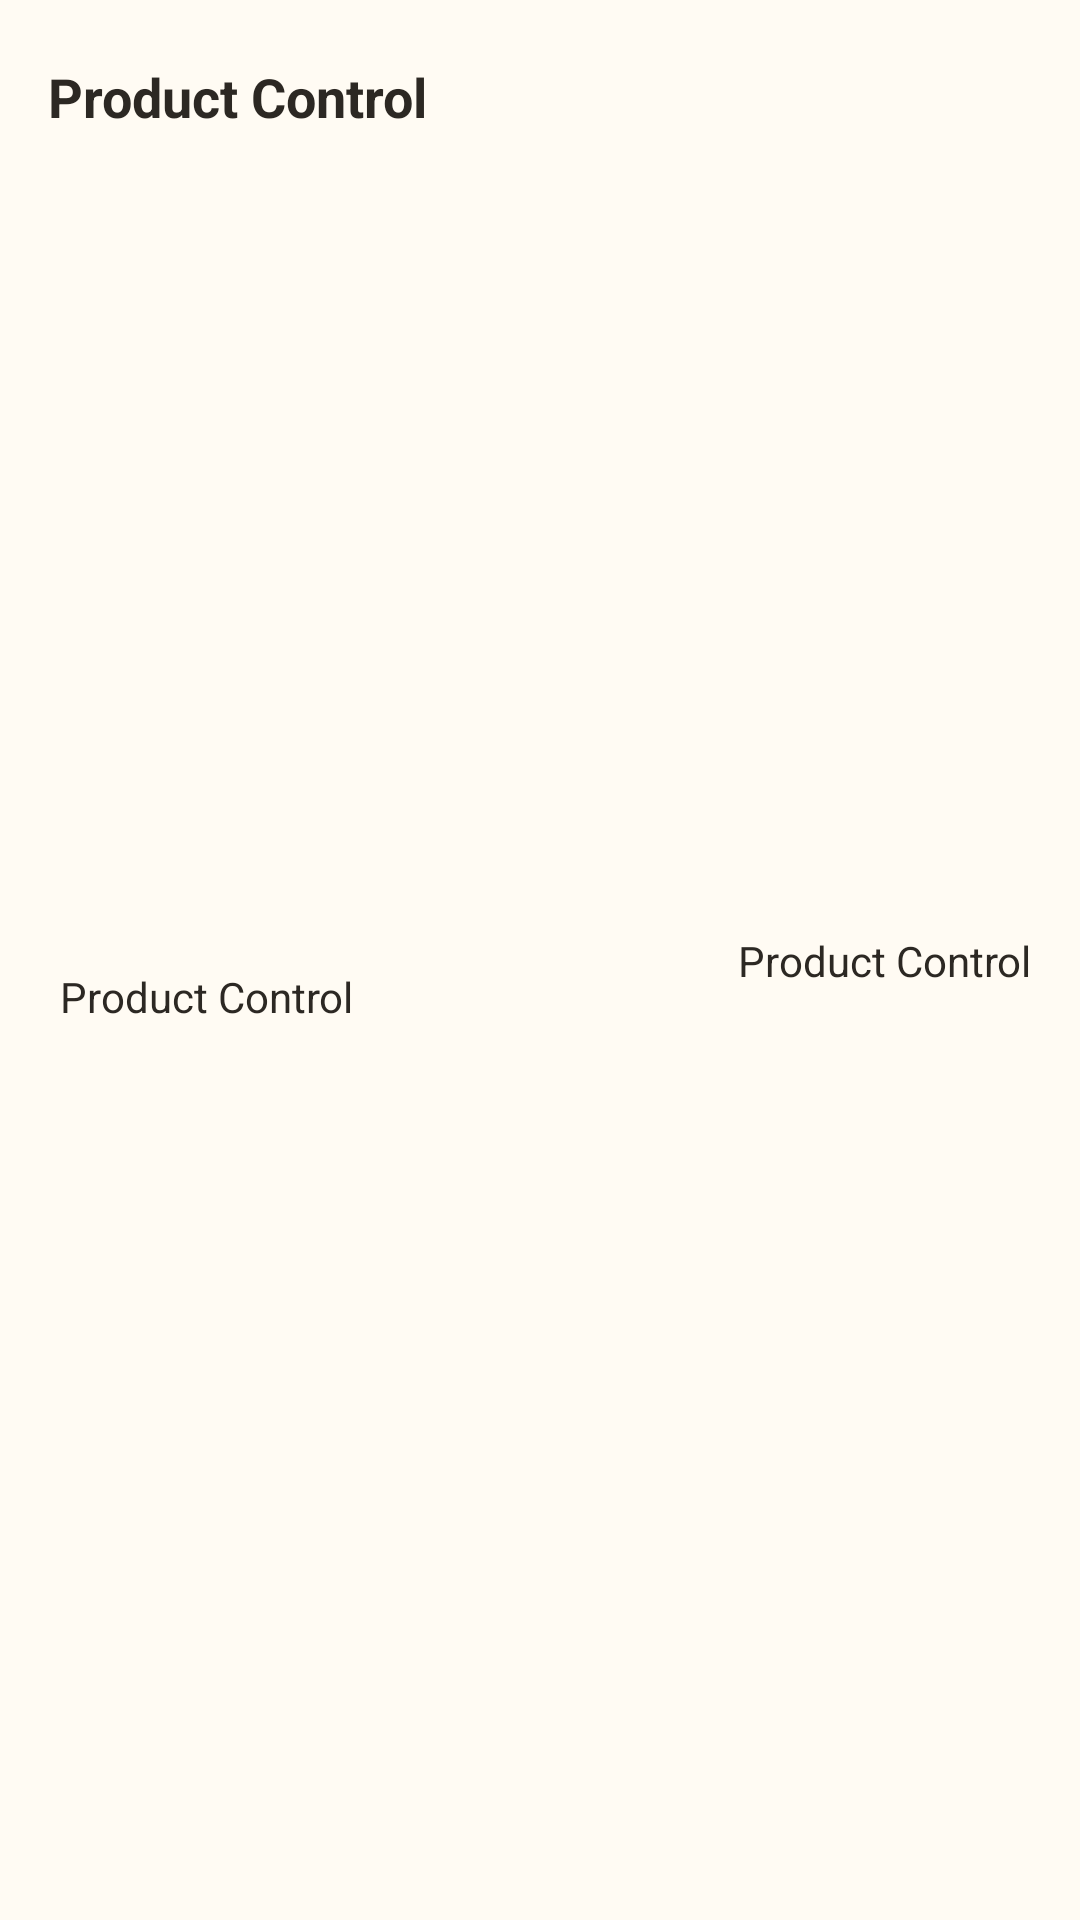

Produce the Android XML layout that renders to this screen, including the resource entries it uses.
<!-- AndroidManifest.xml: application theme Theme.ProductControl -->
<!-- res/layout/product_item.xml -->
<?xml version="1.0" encoding="utf-8"?>
<androidx.constraintlayout.widget.ConstraintLayout xmlns:android="http://schemas.android.com/apk/res/android"
    xmlns:app="http://schemas.android.com/apk/res-auto"
    android:layout_width="match_parent"
    android:layout_height="wrap_content"
    android:layout_marginHorizontal="16dp"
    android:layout_marginVertical="6dp"
    app:circularflow_defaultRadius="42dp"
    android:background="#FFFBF3">

    <TextView
        android:id="@+id/txtProductName"
        android:layout_width="wrap_content"
        android:layout_height="wrap_content"
        android:layout_marginStart="16dp"
        android:layout_marginTop="20dp"
        android:text="@string/app_name"
        android:textColor="#2C2823"
        android:textSize="18sp"
        android:textStyle="bold"
        app:layout_constraintStart_toStartOf="parent"
        app:layout_constraintTop_toTopOf="parent" />

    <TextView
        android:id="@+id/txtInventory"
        android:layout_width="wrap_content"
        android:layout_height="wrap_content"
        android:layout_marginStart="20dp"
        android:layout_marginBottom="20dp"
        android:text="@string/app_name"
        android:textColor="#2C2823"
        app:layout_constraintBottom_toBottomOf="parent"
        app:layout_constraintStart_toStartOf="parent"
        app:layout_constraintTop_toBottomOf="@+id/txtProductName" />

    <TextView
        android:id="@+id/txtPrice"
        android:layout_width="wrap_content"
        android:layout_height="wrap_content"
        android:layout_margin="16dp"
        android:text="@string/app_name"
        android:textColor="#2C2823"
        app:layout_constraintBottom_toBottomOf="parent"
        app:layout_constraintEnd_toEndOf="parent"
        app:layout_constraintTop_toTopOf="parent" />

</androidx.constraintlayout.widget.ConstraintLayout>
<!-- resources referenced by this layout -->
<resources>
  <string name="app_name">Product Control</string>
  <style name="Theme.ProductControl" parent="Theme.MaterialComponents.DayNight.NoActionBar">
          
          <item name="colorPrimary">@color/purple_500</item>
          <item name="colorPrimaryVariant">@color/purple_700</item>
          <item name="colorOnPrimary">@color/white</item>
          
          <item name="colorSecondary">@color/teal_200</item>
          <item name="colorSecondaryVariant">@color/teal_700</item>
          <item name="colorOnSecondary">@color/black</item>
          
          <item name="android:statusBarColor" tools:targetApi="l">#2C2823</item>
          
          <item name="actionOverflowButtonStyle">@style/StyleToolbar</item>
      </style>
  <color name="purple_500">#FF6200EE</color>
  <color name="purple_700">#FF3700B3</color>
  <color name="white">#FFFFFFFF</color>
  <color name="teal_200">#FF03DAC5</color>
  <color name="teal_700">#FF018786</color>
  <color name="black">#FF000000</color>
  <style name="StyleToolbar" parent="Widget.AppCompat.ActionButton.Overflow">
          <item name="android:tint">@color/white</item>
      </style>
</resources>
